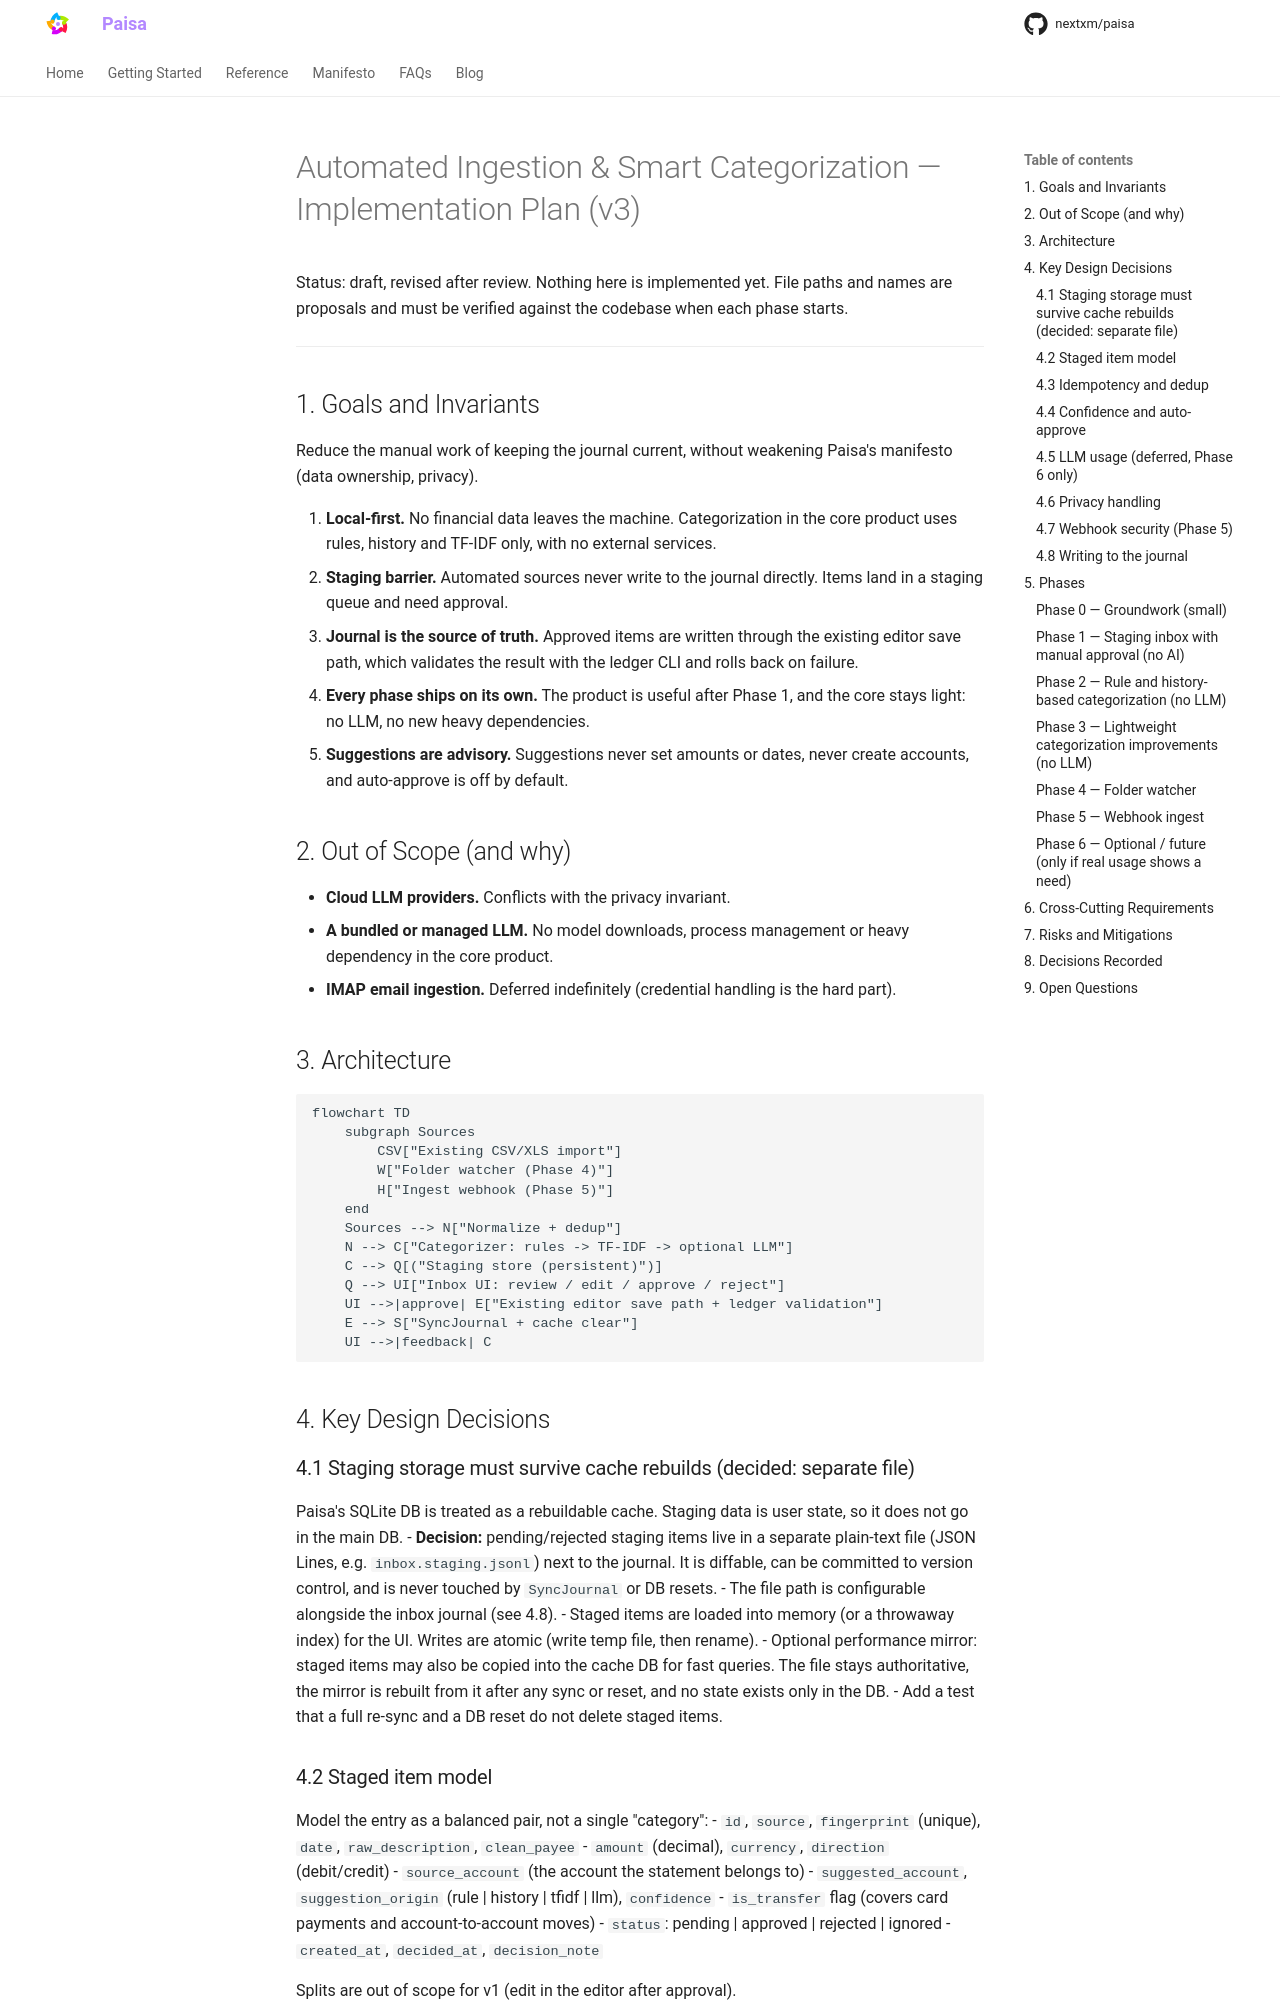

repository: nextxm/paisa · page: automated-streaming-llamacpp-implementation-plan/index.html · generator: mkdocs

# Automated Ingestion & Smart Categorization — Implementation Plan (v3)

Status: draft, revised after review. Nothing here is implemented yet.
File paths and names are proposals and must be verified against the codebase when each phase starts.

---

## 1. Goals and Invariants

Reduce the manual work of keeping the journal current, without weakening Paisa's manifesto (data ownership, privacy).

1. **Local-first.** No financial data leaves the machine. Categorization in the core product uses rules, history and TF-IDF only, with no external services.
2. **Staging barrier.** Automated sources never write to the journal directly. Items land in a staging queue and need approval.
3. **Journal is the source of truth.** Approved items are written through the existing editor save path, which validates the result with the ledger CLI and rolls back on failure.
4. **Every phase ships on its own.** The product is useful after Phase 1, and the core stays light: no LLM, no new heavy dependencies.
5. **Suggestions are advisory.** Suggestions never set amounts or dates, never create accounts, and auto-approve is off by default.

## 2. Out of Scope (and why)

- **Cloud LLM providers.** Conflicts with the privacy invariant.
- **A bundled or managed LLM.** No model downloads, process management or heavy dependency in the core product.
- **IMAP email ingestion.** Deferred indefinitely (credential handling is the hard part).

## 3. Architecture

```mermaid
flowchart TD
    subgraph Sources
        CSV["Existing CSV/XLS import"]
        W["Folder watcher (Phase 4)"]
        H["Ingest webhook (Phase 5)"]
    end
    Sources --> N["Normalize + dedup"]
    N --> C["Categorizer: rules -> TF-IDF -> optional LLM"]
    C --> Q[("Staging store (persistent)")]
    Q --> UI["Inbox UI: review / edit / approve / reject"]
    UI -->|approve| E["Existing editor save path + ledger validation"]
    E --> S["SyncJournal + cache clear"]
    UI -->|feedback| C
```

## 4. Key Design Decisions

### 4.1 Staging storage must survive cache rebuilds (decided: separate file)
Paisa's SQLite DB is treated as a rebuildable cache. Staging data is user state, so it does not go in the main DB.
- **Decision:** pending/rejected staging items live in a separate plain-text file (JSON Lines, e.g. `inbox.staging.jsonl`) next to the journal. It is diffable, can be committed to version control, and is never touched by `SyncJournal` or DB resets.
- The file path is configurable alongside the inbox journal (see 4.8).
- Staged items are loaded into memory (or a throwaway index) for the UI. Writes are atomic (write temp file, then rename).
- Optional performance mirror: staged items may also be copied into the cache DB for fast queries. The file stays authoritative, the mirror is rebuilt from it after any sync or reset, and no state exists only in the DB.
- Add a test that a full re-sync and a DB reset do not delete staged items.
